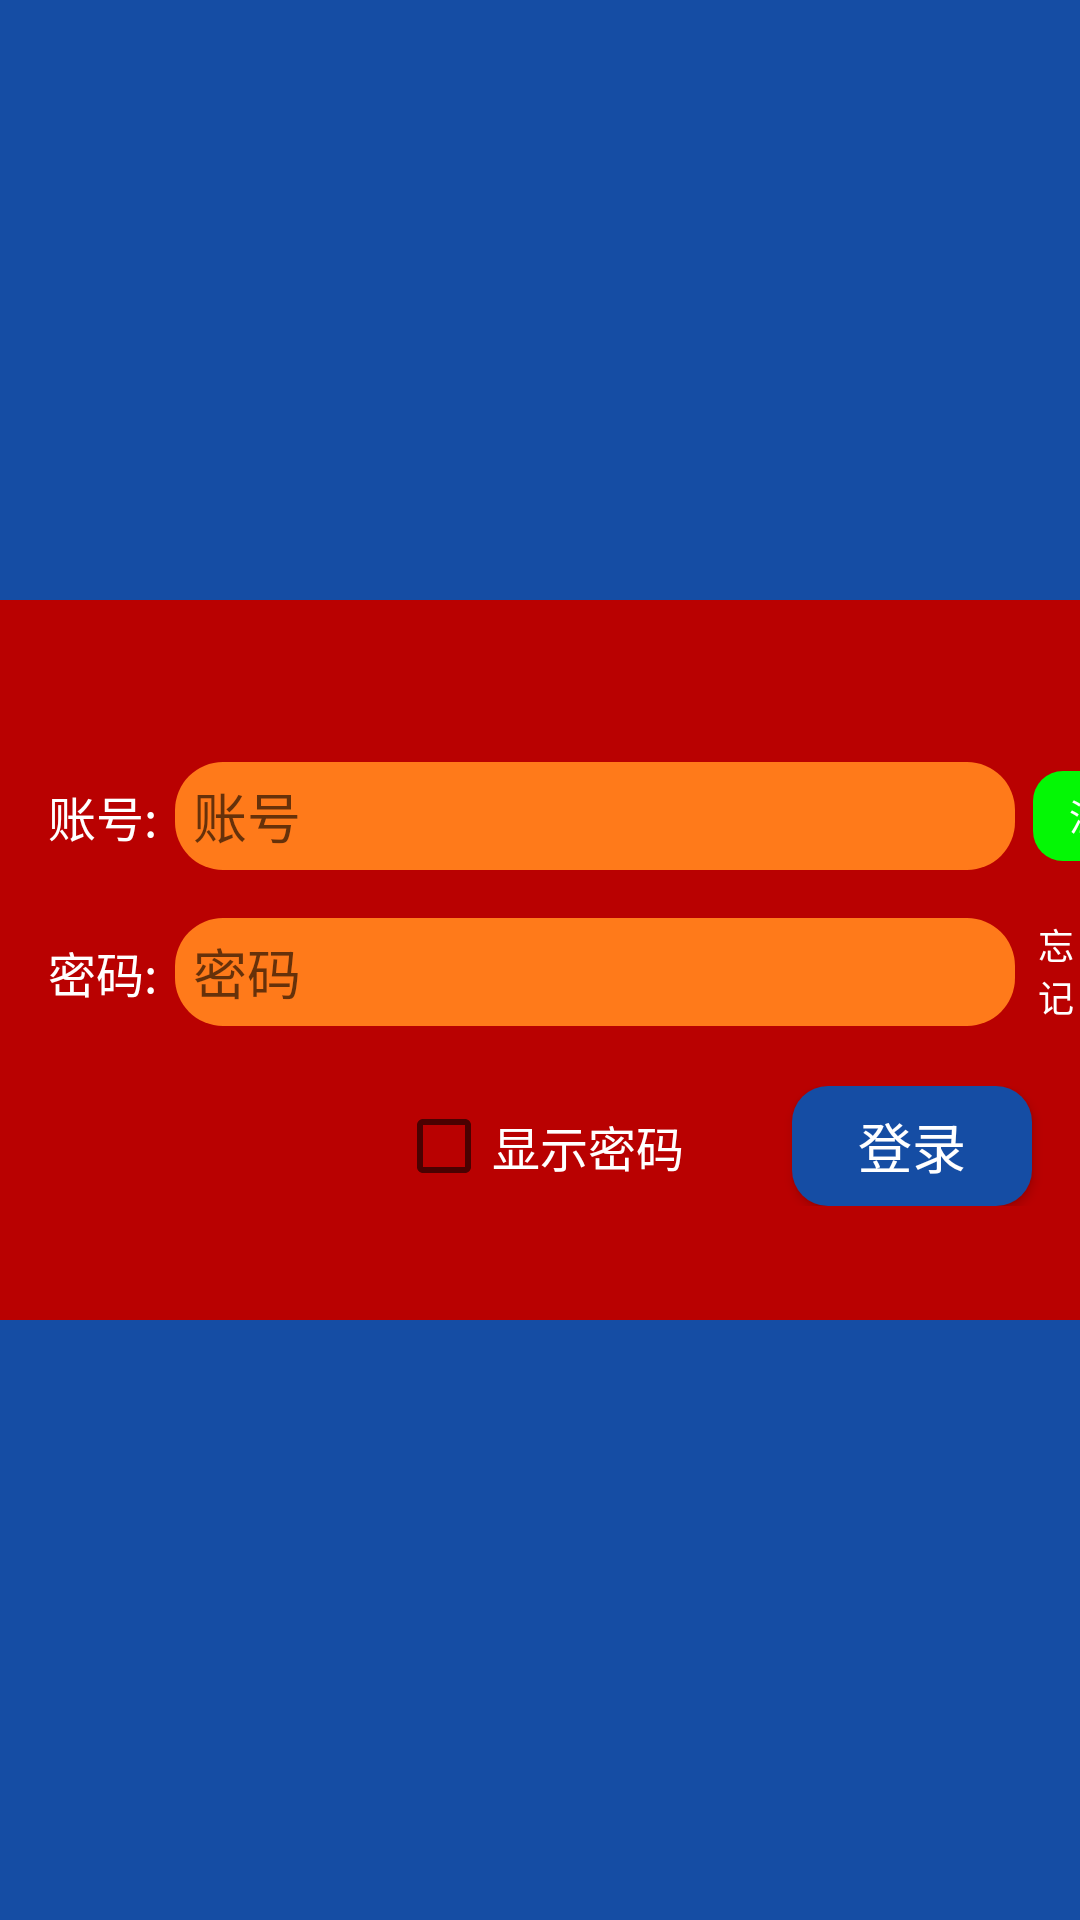

Layout XML and referenced resources for this Android screen:
<!-- AndroidManifest.xml: application theme AppTheme -->
<!-- res/layout/activity_login.xml -->
<LinearLayout xmlns:android="http://schemas.android.com/apk/res/android"
    xmlns:tools="http://schemas.android.com/tools" android:layout_width="match_parent"
    android:layout_height="match_parent"
    android:orientation="vertical"
    tools:context="com.kaka.smargame.ui.activity.LoginActivity">

    <RelativeLayout
        android:layout_width="match_parent"
        android:background="@color/registbgMain"
        android:layout_height="match_parent">
    <LinearLayout
        android:layout_width="420dp"
        android:layout_height="240dp"
        android:orientation="vertical"
        android:layout_centerInParent="true"
        android:background="@color/registbg"
        android:gravity="center"
        >
    <LinearLayout
        android:layout_width="wrap_content"
        android:layout_height="wrap_content"
        android:orientation="horizontal"
        android:layout_marginTop="16dp"

        >
        <TextView
            android:layout_width="wrap_content"
            android:layout_height="36dp"
            android:textSize="16sp"
            android:gravity="center"
            android:layout_gravity="center"
            android:layout_marginLeft="16dp"
            android:textColor="@color/white"
            android:text="账号:"/>
        <EditText
            android:id="@+id/etName"
            android:layout_width="280dp"
            android:layout_height="36dp"
            android:layout_gravity="center"
            android:textColor="@color/etTextColor"
            android:background="@drawable/etbgbyarc"
            android:paddingLeft="6dp"
            android:hint="账号"
            android:layout_marginLeft="6dp"
            />
        <TextView
            android:id="@+id/tvRegist"
            android:layout_width="48dp"
            android:layout_height="30dp"
            android:padding="3dp"
            android:textSize="12sp"
            android:gravity="center"
            android:layout_gravity="center"
            android:layout_marginLeft="6dp"
            android:textColor="@color/white"
            android:background="@drawable/regist"
            android:text="注册"/>
    </LinearLayout>

    <LinearLayout
        android:layout_width="wrap_content"
        android:layout_height="wrap_content"
        android:orientation="horizontal"
        android:layout_marginTop="16dp"
        >
        <TextView
            android:layout_width="wrap_content"
            android:layout_height="36dp"
            android:textSize="16sp"
            android:gravity="center"
            android:layout_gravity="center"
            android:layout_marginLeft="16dp"
            android:textColor="@color/white"
            android:text="密码:"/>
        <EditText
            android:id="@+id/etPwd"
            android:layout_width="280dp"
            android:layout_height="36dp"
            android:hint="密码"
            android:textColor="@color/etTextColor"
            android:background="@drawable/etbgbyarc"
            android:paddingLeft="6dp"
            android:layout_marginLeft="6dp"
           />
        <TextView
            android:layout_width="wrap_content"
            android:layout_height="36dp"
            android:textSize="12sp"
            android:gravity="center"
            android:layout_gravity="center"
            android:layout_marginLeft="6dp"
            android:textColor="@color/white"
            android:text="忘记密码"/>
    </LinearLayout>
    <RelativeLayout
        android:layout_width="match_parent"
        android:layout_marginTop="20dp"
        android:layout_height="wrap_content">

       <CheckBox
           android:layout_width="wrap_content"
           android:layout_height="wrap_content"
           android:text="显示密码"
           android:layout_centerInParent="true"
           android:textColor="@color/white"
           android:textSize="16sp"
           />

        <Button
            android:id="@+id/btLogin"
            android:layout_width="80dp"
            android:layout_height="40dp"
            android:layout_alignParentRight="true"
            android:layout_marginRight="16dp"
            android:textSize="18sp"
            android:gravity="center"
            android:layout_gravity="center"
            android:textColor="@color/white"
            android:background="@drawable/loginbg"
            android:text="登录"
            />
    </RelativeLayout>
    </LinearLayout>
    </RelativeLayout>
</LinearLayout>
<!-- resources referenced by this layout -->
<resources>
  <color name="etTextColor">#d0000000</color>
  <color name="registbg">#B90101</color>
  <color name="registbgMain">#154DA4</color>
  <color name="white">#FFFFFF</color>
  <!-- drawable etbgbyarc (drawable) -->
  <?xml version="1.0" encoding="utf-8"?>
  <shape xmlns:android="http://schemas.android.com/apk/res/android">
      <solid android:color="@color/etBgByArc" />
      <corners android:topLeftRadius="16dp"
          android:topRightRadius="16dp"
          android:bottomRightRadius="16dp"
          android:bottomLeftRadius="16dp"/>
  </shape>
  <!-- drawable loginbg (drawable) -->
  <?xml version="1.0" encoding="utf-8"?>
  <shape xmlns:android="http://schemas.android.com/apk/res/android">
      <solid android:color="@color/registbgMain" />
      <corners android:topLeftRadius="12dp"
          android:topRightRadius="12dp"
          android:bottomRightRadius="12dp"
          android:bottomLeftRadius="12dp"/>
  </shape>
  <!-- drawable regist (drawable) -->
  <?xml version="1.0" encoding="utf-8"?>
  <shape xmlns:android="http://schemas.android.com/apk/res/android">
      <solid android:color="@color/LoginByRegistBG" />
      <corners android:topLeftRadius="10dp"
          android:topRightRadius="10dp"
          android:bottomRightRadius="10dp"
          android:bottomLeftRadius="10dp"/>
  </shape>
  <style name="AppTheme" parent="Theme.AppCompat.Light.NoActionBar">
  
      </style>
  <color name="etBgByArc">#FF7A1A</color>
  <color name="LoginByRegistBG">#04F705</color>
</resources>
